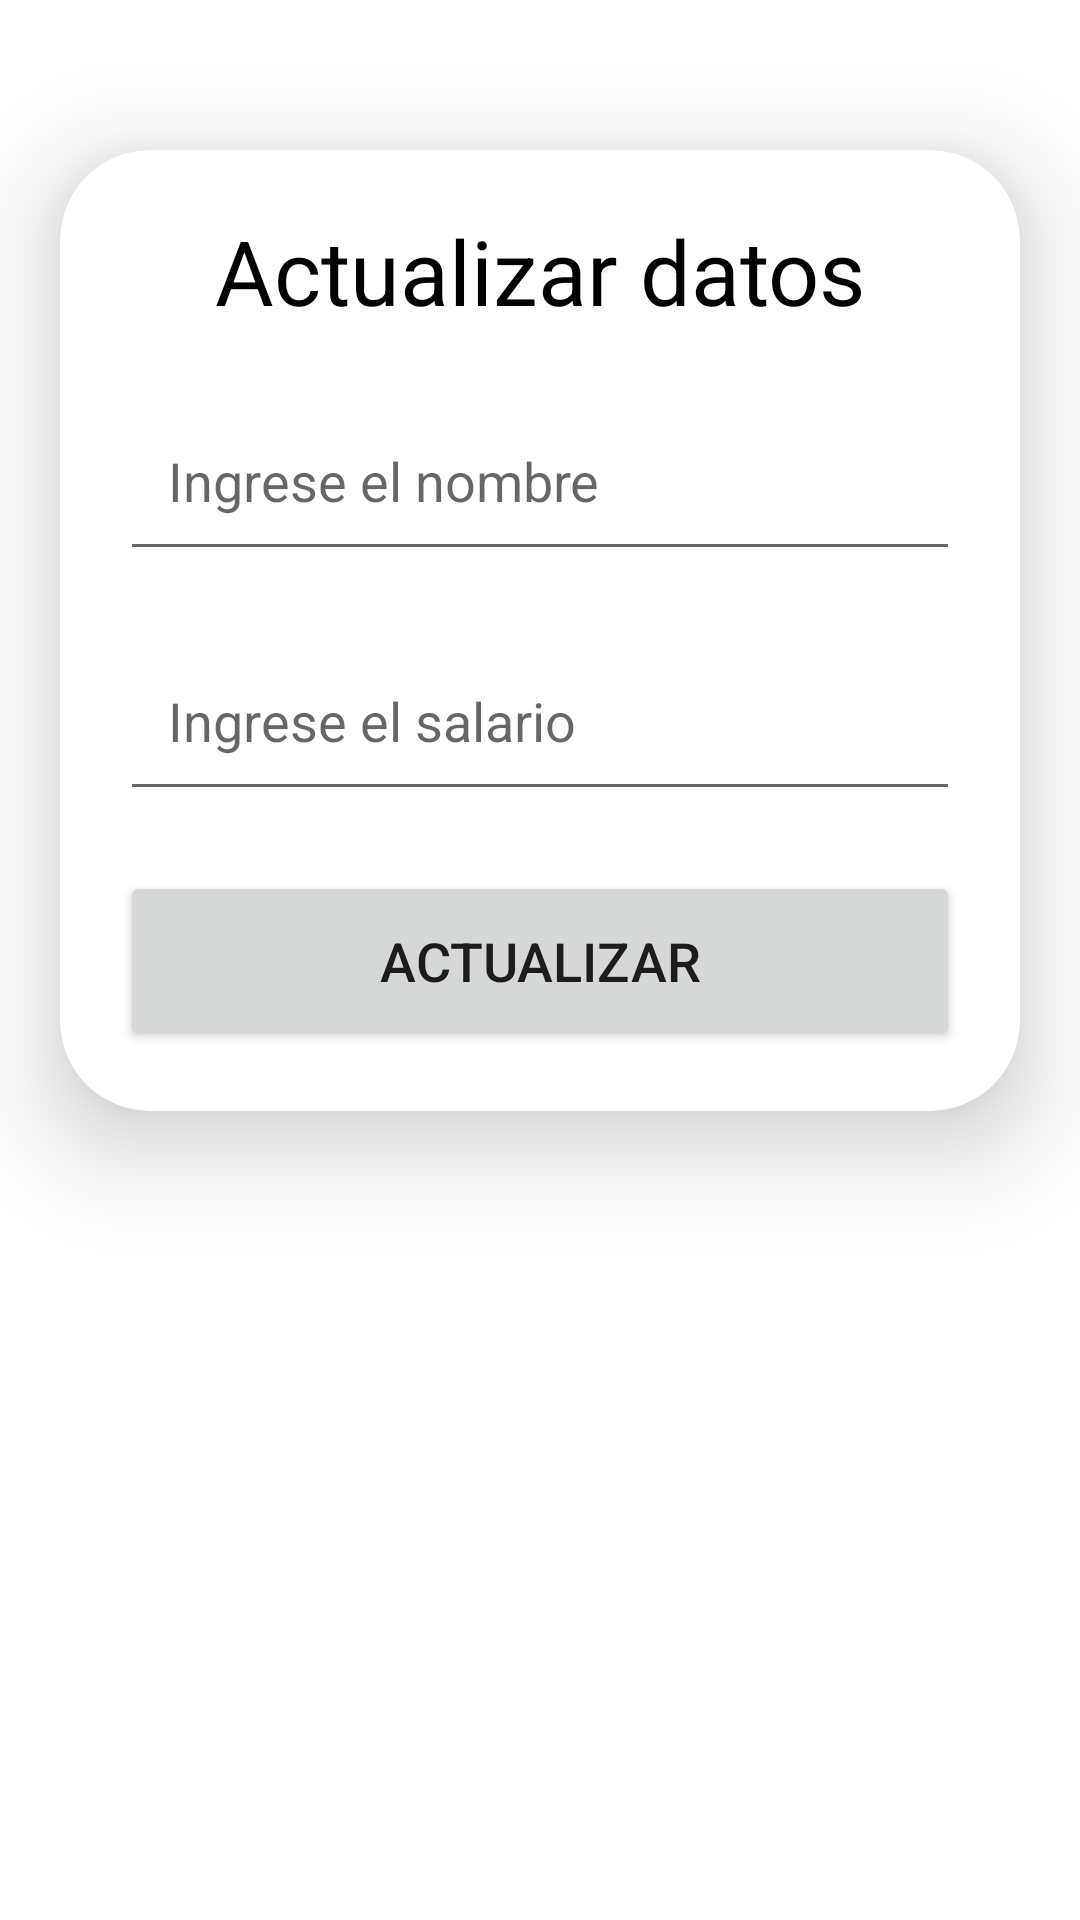

This screen was rendered from an Android layout file. Write that file and the resources it references.
<!-- AndroidManifest.xml: application theme Theme.DSATaller2 -->
<!-- res/layout/activity_salary_update.xml -->
<?xml version="1.0" encoding="utf-8"?>
<ScrollView xmlns:android="http://schemas.android.com/apk/res/android"
    xmlns:app="http://schemas.android.com/apk/res-auto"
    xmlns:tools="http://schemas.android.com/tools"
    android:layout_width="match_parent"
    android:layout_height="match_parent"
    tools:context=".salary.SalaryUpdateActivity">

    <androidx.cardview.widget.CardView
        android:layout_width="match_parent"
        android:layout_height="wrap_content"
        android:layout_marginStart="20dp"
        android:layout_marginTop="50dp"
        android:layout_marginEnd="20dp"
        app:cardCornerRadius="30dp"
        app:cardElevation="20dp">

        <LinearLayout

            android:layout_width="match_parent"
            android:layout_height="wrap_content"
            android:orientation="vertical"
            android:padding="20dp">

            <TextView
                android:layout_width="match_parent"
                android:layout_height="wrap_content"
                android:text="Actualizar datos"
                android:textAlignment="center"
                android:textColor="@color/black"
                android:textSize="30sp" />


            <EditText
                android:id="@+id/updatenameS"
                android:layout_width="match_parent"
                android:layout_height="60dp"
                android:layout_marginTop="20dp"
                android:gravity="start|center_vertical"
                android:hint="Ingrese el nombre"
                android:inputType="text"
                android:padding="16dp"
                android:textColor="@color/black" />

            <EditText
                android:id="@+id/updateSalary"
                android:layout_width="match_parent"
                android:layout_height="60dp"
                android:layout_marginTop="20dp"
                android:gravity="start|center_vertical"
                android:hint="Ingrese el salario"
                android:inputType="numberDecimal"
                android:padding="16dp"
                android:textColor="@color/black" />


            <Button
                android:id="@+id/btnUpdateS"
                android:layout_width="match_parent"
                android:layout_height="60dp"
                android:layout_marginTop="20dp"
                android:text="Actualizar"
                android:textSize="18sp"
                app:cornerRadius="20dp" />


        </LinearLayout>


    </androidx.cardview.widget.CardView>

</ScrollView>
<!-- resources referenced by this layout -->
<resources>
  <style name="Theme.DSATaller2" parent="Theme.MaterialComponents.DayNight.DarkActionBar">
          
          <item name="colorPrimary">@color/purple_500</item>
          <item name="colorPrimaryVariant">@color/purple_700</item>
          <item name="colorOnPrimary">@color/white</item>
          
          <item name="colorSecondary">@color/teal_200</item>
          <item name="colorSecondaryVariant">@color/teal_700</item>
          <item name="colorOnSecondary">@color/black</item>
          
          <item name="android:statusBarColor">?attr/colorPrimaryVariant</item>
          
      </style>
  <!-- not gathered from this repository: default colours our renderer supplied (Android Studio template values) -->
  <color name="purple_500">#FF6200EE</color>
  <color name="purple_700">#FF3700B3</color>
  <color name="teal_200">#FF03DAC5</color>
  <color name="teal_700">#FF018786</color>
  <color name="black">#FF000000</color>
  <color name="white">#FFFFFFFF</color>
</resources>
